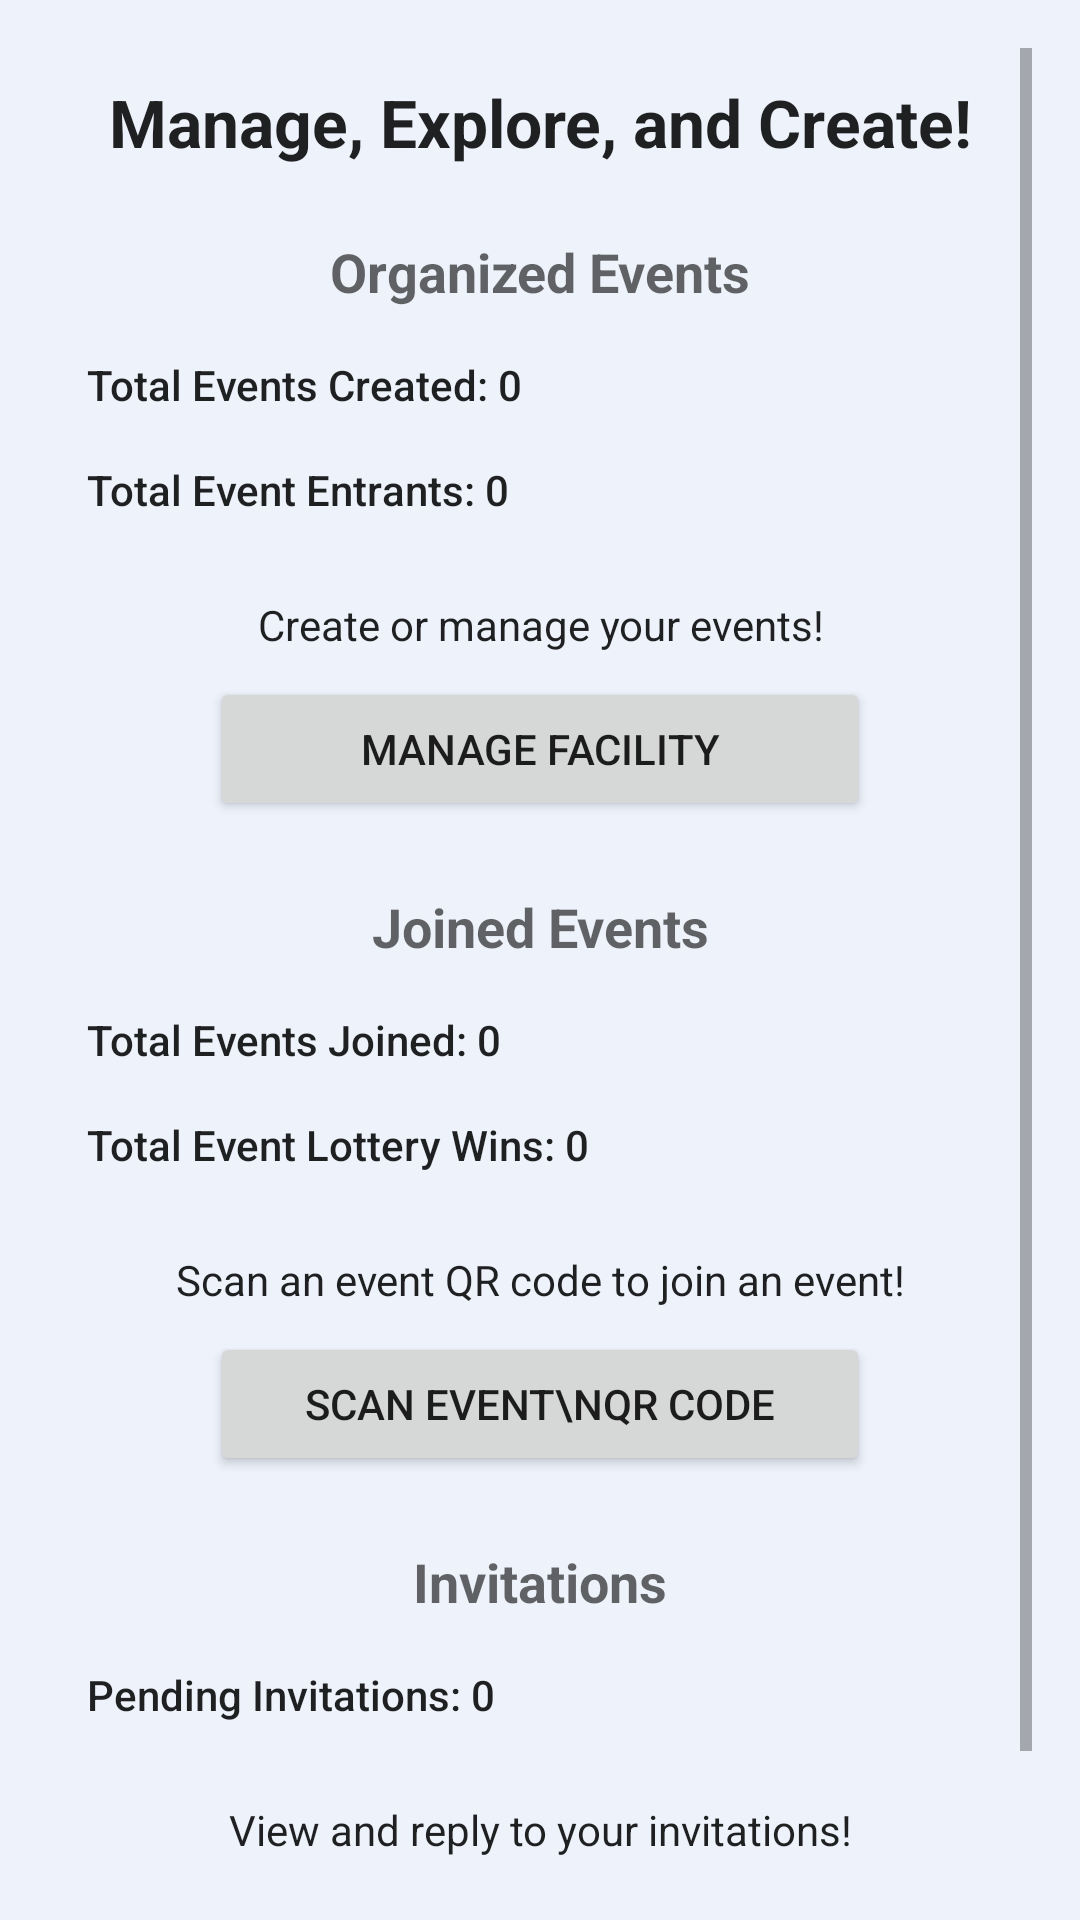

Here is an Android app screen rendered from its layout file. Give the layout XML and the strings, colors and styles it references.
<!-- AndroidManifest.xml: application theme Theme.EmployEvents -->
<!-- res/layout/fragment_home.xml -->
<?xml version="1.0" encoding="utf-8"?>
<ScrollView xmlns:android="http://schemas.android.com/apk/res/android"
    xmlns:app="http://schemas.android.com/apk/res-auto"
    xmlns:tools="http://schemas.android.com/tools"
    android:layout_width="match_parent"
    android:layout_height="match_parent"
    android:background="@color/blue_light_background"
    android:padding="16dp"
    android:fillViewport="true"
    tools:context=".ui.fragment.HomeFragment">


    <LinearLayout
        android:layout_width="match_parent"
        android:layout_height="wrap_content"
        android:orientation="vertical"
        android:gravity="center_horizontal"
        android:layout_marginBottom="16dp">

        <TextView
            android:id="@+id/welcomeMessage"
            android:layout_width="match_parent"
            android:layout_height="wrap_content"
            android:text="Manage, Explore, and Create!"
            android:textAlignment="center"
            android:layout_margin="10dp"
            android:textAppearance="@style/TextAppearance.AppCompat.Large"
            android:textStyle="bold" />

        <LinearLayout
            android:layout_width="match_parent"
            android:layout_height="wrap_content"
            android:orientation="vertical"
            android:layout_gravity="center_horizontal"
            android:background="@drawable/white_card_background"
            android:padding="5dp"
            android:layout_marginBottom="5dp"
            android:elevation="4dp">

            <TextView
                android:id="@+id/organizersSection"
                android:layout_width="match_parent"
                android:layout_height="wrap_content"
                android:textStyle="bold"
                android:padding="8dp"
                android:text="Organized Events"
                android:textAlignment="center"
                android:textAppearance="@style/TextAppearance.AppCompat.Medium" />


            <TextView
                android:id="@+id/eventCreateCount"
                android:layout_width="match_parent"
                android:layout_height="wrap_content"
                android:padding="8dp"
                android:text="Total Events Created: 0"
                android:textAlignment="textStart"
                android:textAppearance="@style/TextAppearance.AppCompat.Body2" />

            <TextView
                android:id="@+id/eventEntrantsCount"
                android:layout_width="match_parent"
                android:layout_height="wrap_content"
                android:layout_marginBottom="10dp"
                android:padding="8dp"
                android:text="Total Event Entrants: 0"
                android:textAlignment="textStart"
                android:textAppearance="@style/TextAppearance.AppCompat.Body2" />

            <TextView
                android:id="@+id/viewFacility"
                android:layout_width="match_parent"
                android:layout_height="wrap_content"
                android:padding="8dp"
                android:text="Create or manage your events!"
                android:textAlignment="center"
                android:textAppearance="@style/TextAppearance.AppCompat.Body1" />

            <Button
                android:id="@+id/manageFacilityButton"
                android:layout_width="220dp"
                android:layout_height="wrap_content"
                android:layout_gravity="center"
                android:text="Manage Facility"
                app:icon="@drawable/baseline_holiday_village_24" />

        </LinearLayout>

        <LinearLayout
            android:layout_width="match_parent"
            android:layout_height="wrap_content"
            android:orientation="vertical"
            android:layout_gravity="center_horizontal"
            android:background="@drawable/white_card_background"
            android:padding="5dp"
            android:layout_marginBottom="5dp"
            android:elevation="4dp">

        <TextView
            android:id="@+id/entrantsSection"
            android:layout_width="match_parent"
            android:layout_height="wrap_content"
            android:text="Joined Events"
            android:textStyle="bold"
            android:padding="8dp"
            android:textAlignment="center"
            android:textAppearance="@style/TextAppearance.AppCompat.Medium" />

        <TextView
            android:id="@+id/anEntrantCount"
            android:layout_width="match_parent"
            android:padding="8dp"
            android:layout_height="wrap_content"
            android:text="Total Events Joined: 0"
            android:textAlignment="textStart"
            android:textAppearance="@style/TextAppearance.AppCompat.Body2" />

            <TextView
                android:id="@+id/wonLotteryCount"
                android:layout_width="match_parent"
                android:layout_height="wrap_content"
                android:layout_marginBottom="10dp"
                android:padding="8dp"
                android:text="Total Event Lottery Wins: 0"
                android:textAlignment="textStart"
                android:textAppearance="@style/TextAppearance.AppCompat.Body2" />

            <TextView
                android:id="@+id/scanCode"
                android:layout_width="match_parent"
                android:layout_height="wrap_content"
                android:padding="8dp"
                android:text="Scan an event QR code to join an event!"
                android:textAlignment="center"
                android:textAppearance="@style/TextAppearance.AppCompat.Body1" />

            <Button
                android:id="@+id/scan_qr_code_button"
                android:layout_width="220dp"
                android:layout_height="wrap_content"
                android:layout_gravity="center"
                android:text="Scan Event\nQR Code"
                app:icon="@drawable/baseline_qr_code_scanner_24" />

    </LinearLayout>

        <LinearLayout
            android:layout_width="match_parent"
            android:layout_height="wrap_content"
            android:orientation="vertical"
            android:layout_gravity="center_horizontal"
            android:background="@drawable/white_card_background"
            android:padding="5dp"
            android:layout_marginBottom="5dp"
            android:elevation="4dp">

            <TextView
                android:id="@+id/invitationsSection"
                android:layout_width="match_parent"
                android:layout_height="wrap_content"
                android:text="Invitations"
                android:textStyle="bold"
                android:padding="8dp"
                android:textAlignment="center"
                android:textAppearance="@style/TextAppearance.AppCompat.Medium" />

            <TextView
                android:id="@+id/invitationsCount"
                android:layout_width="match_parent"
                android:padding="8dp"
                android:layout_height="wrap_content"
                android:text="Pending Invitations: 0"
                android:textAlignment="textStart"
                android:layout_marginBottom="10dp"
                android:textAppearance="@style/TextAppearance.AppCompat.Body2" />

            <TextView
                android:id="@+id/replyToday"
                android:layout_width="match_parent"
                android:layout_height="wrap_content"
                android:padding="8dp"
                android:text="View and reply to your invitations!"
                android:textAlignment="center"
                android:textAppearance="@style/TextAppearance.AppCompat.Body1" />

            <Button
                android:id="@+id/view_invitations_button"
                android:layout_width="220dp"
                android:layout_height="wrap_content"
                android:layout_gravity="center"
                android:backgroundTint="#3D5AFE"
                android:text="View Invitations"
                app:icon="@drawable/baseline_mark_email_unread_24" />

        </LinearLayout>



    </LinearLayout>

    </ScrollView>
<!-- resources referenced by this layout -->
<resources>
  <color name="blue_light_background">#edf2fb</color>
  <!-- drawable baseline_mark_email_unread_24 (drawable) -->
  <vector xmlns:android="http://schemas.android.com/apk/res/android" android:autoMirrored="true" android:height="24dp" android:tint="#000000" android:viewportHeight="24" android:viewportWidth="24" android:width="24dp">
        
      <path android:fillColor="@android:color/white" android:pathData="M22,8.98V18c0,1.1 -0.9,2 -2,2H4c-1.1,0 -2,-0.9 -2,-2V6c0,-1.1 0.9,-2 2,-2h10.1C14.04,4.32 14,4.66 14,5c0,1.48 0.65,2.79 1.67,3.71L12,11L4,6v2l8,5l5.3,-3.32C17.84,9.88 18.4,10 19,10C20.13,10 21.16,9.61 22,8.98zM16,5c0,1.66 1.34,3 3,3s3,-1.34 3,-3s-1.34,-3 -3,-3S16,3.34 16,5z"/>
      
  </vector>
  <style name="Theme.EmployEvents" parent="Theme.MaterialComponents.DayNight.DarkActionBar">
          
          <item name="colorPrimary">@color/primary_blue</item>
          <item name="colorPrimaryVariant">@color/purple_700</item>
          <item name="colorOnPrimary">@color/white</item>
          
          <item name="colorSecondary">@color/primary_blue</item>
          <item name="colorSecondaryVariant">@color/primary_blue</item>
          <item name="colorOnSecondary">@color/black</item>
          
          <item name="android:statusBarColor">?attr/colorPrimaryVariant</item>
          
      </style>
  <color name="primary_blue">#3D5AFE</color>
  <color name="purple_700">#FF3700B3</color>
  <color name="white">#FFFFFFFF</color>
  <color name="black">#FF000000</color>
</resources>
